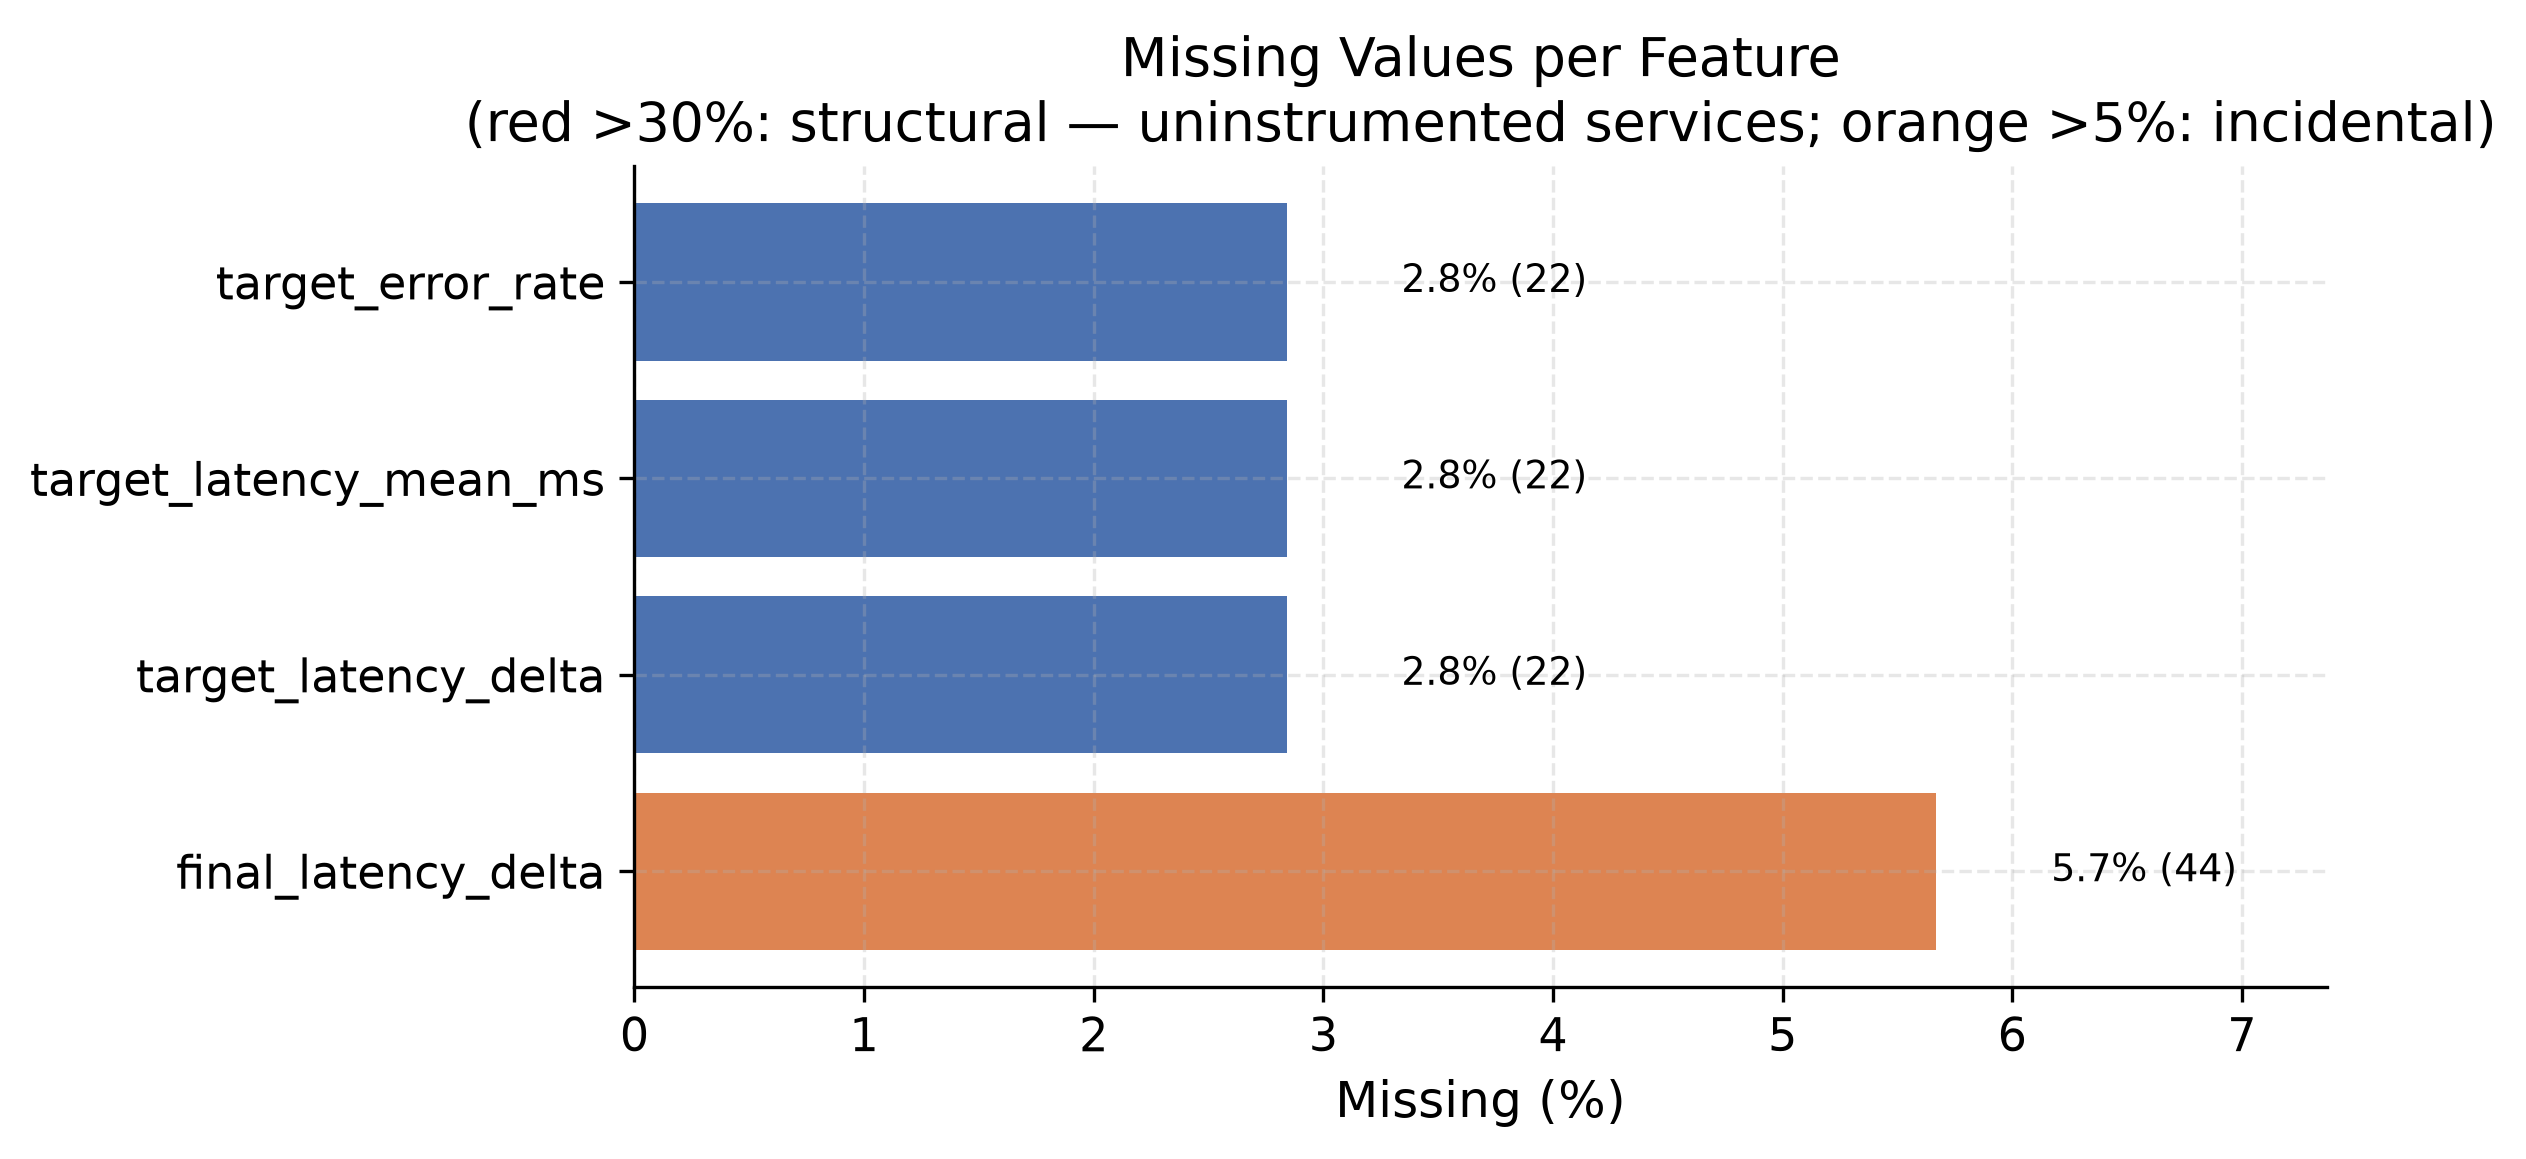

Values plotted in this chart, from the file beside it:
feature, missing_pct, missing_count
final_latency_delta, 5.67, 44
target_latency_delta, 2.84, 22
target_latency_mean_ms, 2.84, 22
target_error_rate, 2.84, 22
